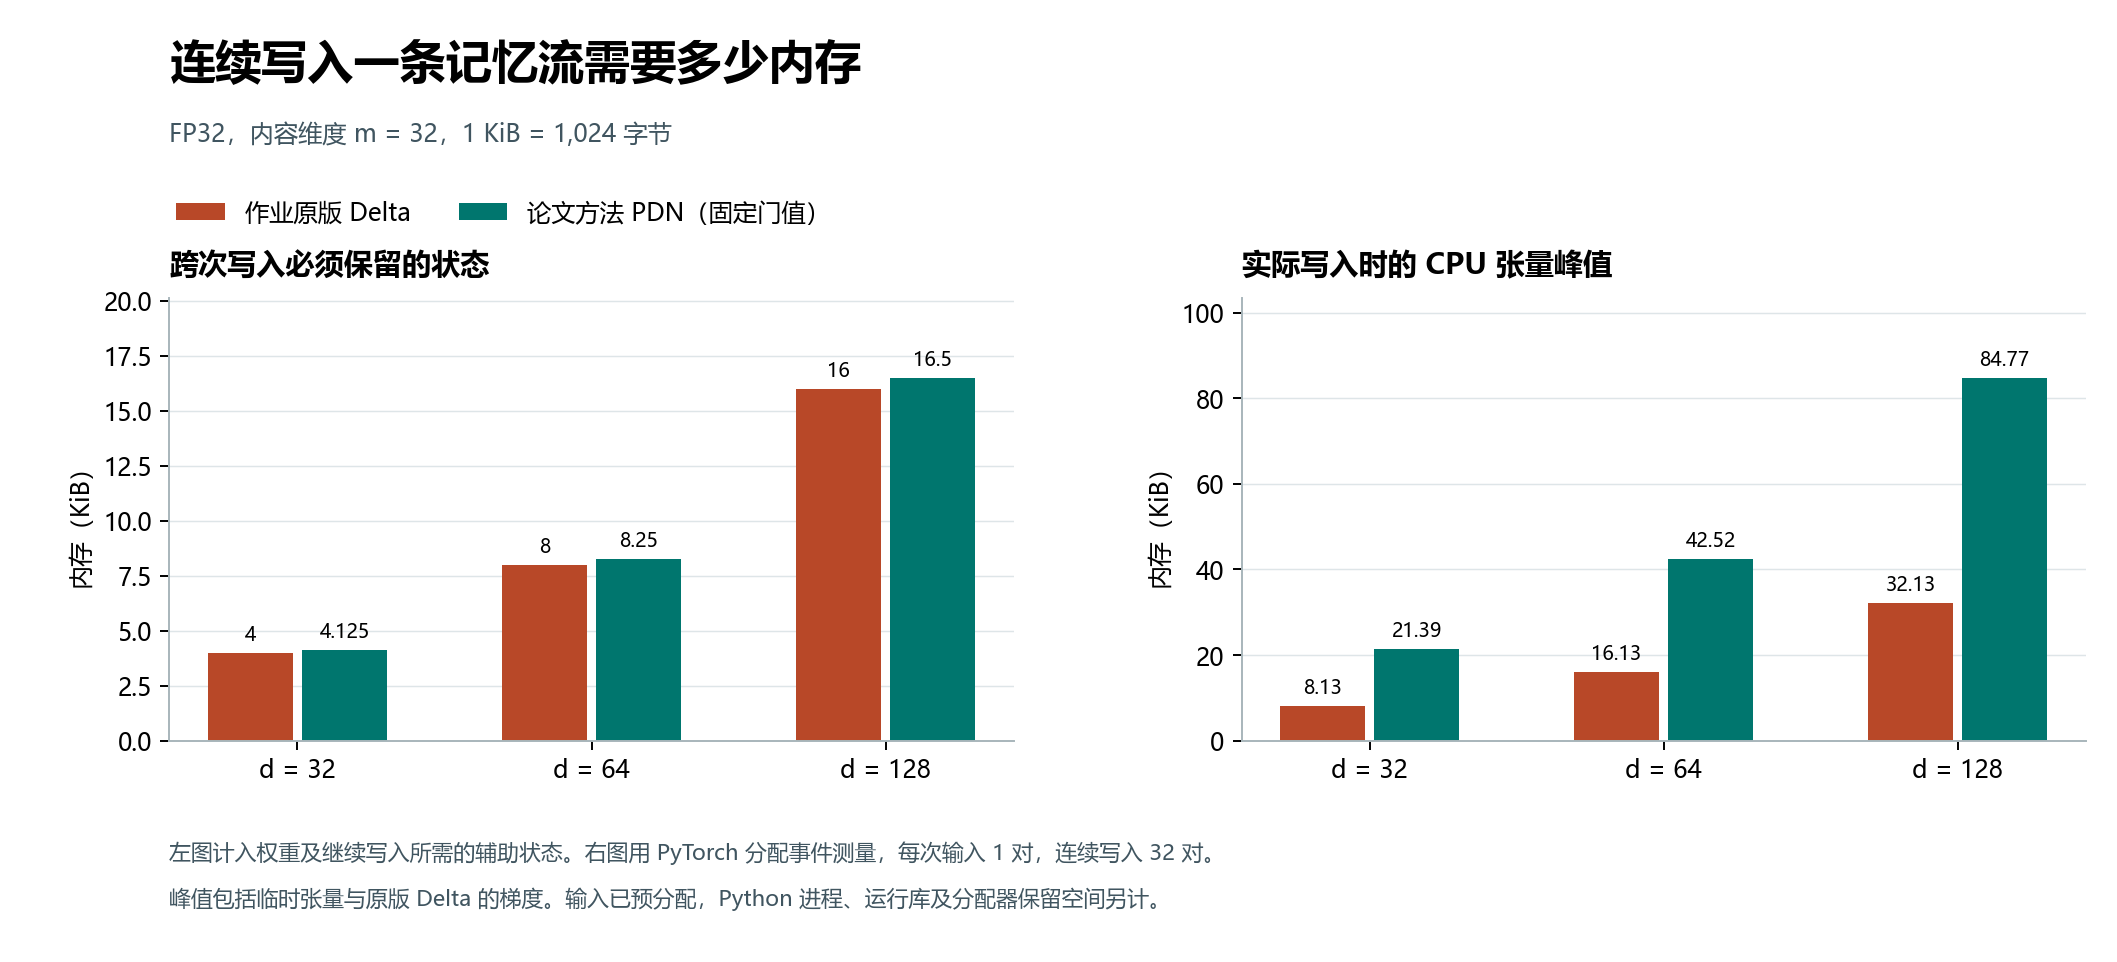

Source data for this figure (header and first rows):
d, m, method, dtype, weight_bytes, extra_state_bytes, persistent_write_bytes, single_stream_cpu_tensor_peak_bytes, profile_pairs, profile_batch, profile_repeats
32, 32, Delta, float32, 4096, 0, 4096, 8328, 32, 1, 2
32, 32, PDN, float32, 4096, 128, 4224, 21908, 32, 1, 2
64, 32, Delta, float32, 8192, 0, 8192, 16520, 32, 1, 2
64, 32, PDN, float32, 8192, 256, 8448, 43540, 32, 1, 2
128, 32, Delta, float32, 16384, 0, 16384, 32904, 32, 1, 2
128, 32, PDN, float32, 16384, 512, 16896, 86804, 32, 1, 2
